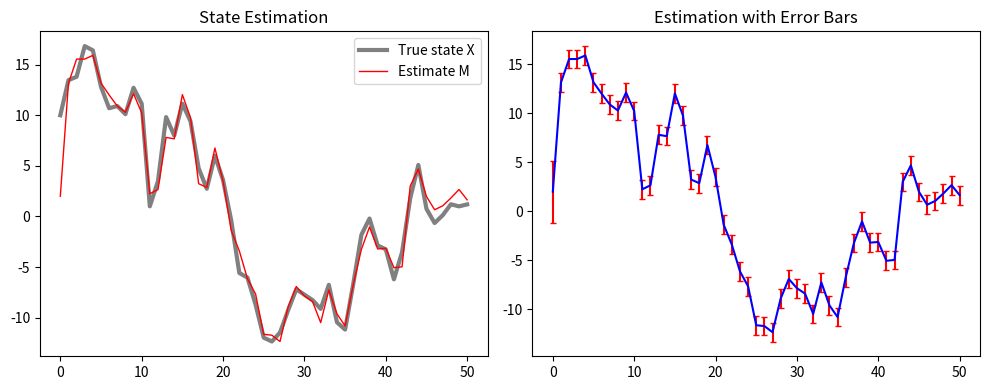

The script that saved this image:
import numpy as np
import matplotlib.pyplot as plt

a = 0.8
b = 3.1
c = 1.0
x = 10
m = 2 #平均値μ
t = 10 #分散τ
X = [x] #xをリスト化
M = [m] #平均値をリスト化
T = [np.sqrt(t)] #標準偏差をリスト化
K = 0 # カルマンゲイン

np.random.seed(0)

for n in range(1,51):
  x = a * x + b * np.random.randn() #xの更新式
  y = c * x + np.random.randn() #yの更新式
  K = c * (a**2 * t + b**2) / (1 + a**2 * c**2 * t + b**2 * c**2) #カルマンゲインの更新
  m = a * m + K * (y - a * c * m) #平均値の更新式
  t = (a**2 * t + b**2)/(1 + a**2 * c**2 * t + b**2 * c**2) #分散の更新式
  X.append(x)
  M.append(m)
  T.append(np.sqrt(t))

# グラフ1: 真の状態 X と 推定値 M
plt.figure(figsize=(10, 4))
plt.subplot(1, 2, 1) # 横に2つ並べる左側
plt.plot(X, color='gray', lw=3, label='True state X')
plt.plot(M, color='red', lw=1, label='Estimate M')
plt.title('State Estimation')
plt.legend()

# グラフ2: 推定値 M と エラーバー T (標準偏差)
plt.subplot(1, 2, 2) # 右側
steps = range(len(M))
plt.errorbar(steps, M, yerr=T, fmt='-b', ecolor='r', capsize=2) 
plt.title('Estimation with Error Bars')

plt.tight_layout()
plt.show()
